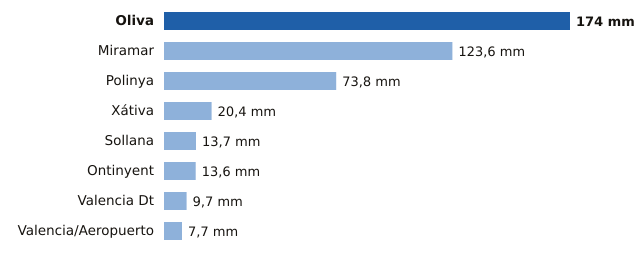

Values plotted in this chart, from the file beside it:
estacion, provincia, mm
Oliva, Valencia, 174.0
Miramar, Valencia, 123.6
Polinya, Valencia, 73.8
Xátiva, Valencia, 20.4
Sollana, Valencia, 13.7
Ontinyent, Valencia, 13.6
Valencia Dt, Valencia, 9.7
Valencia/Aeropuerto, Valencia, 7.7
